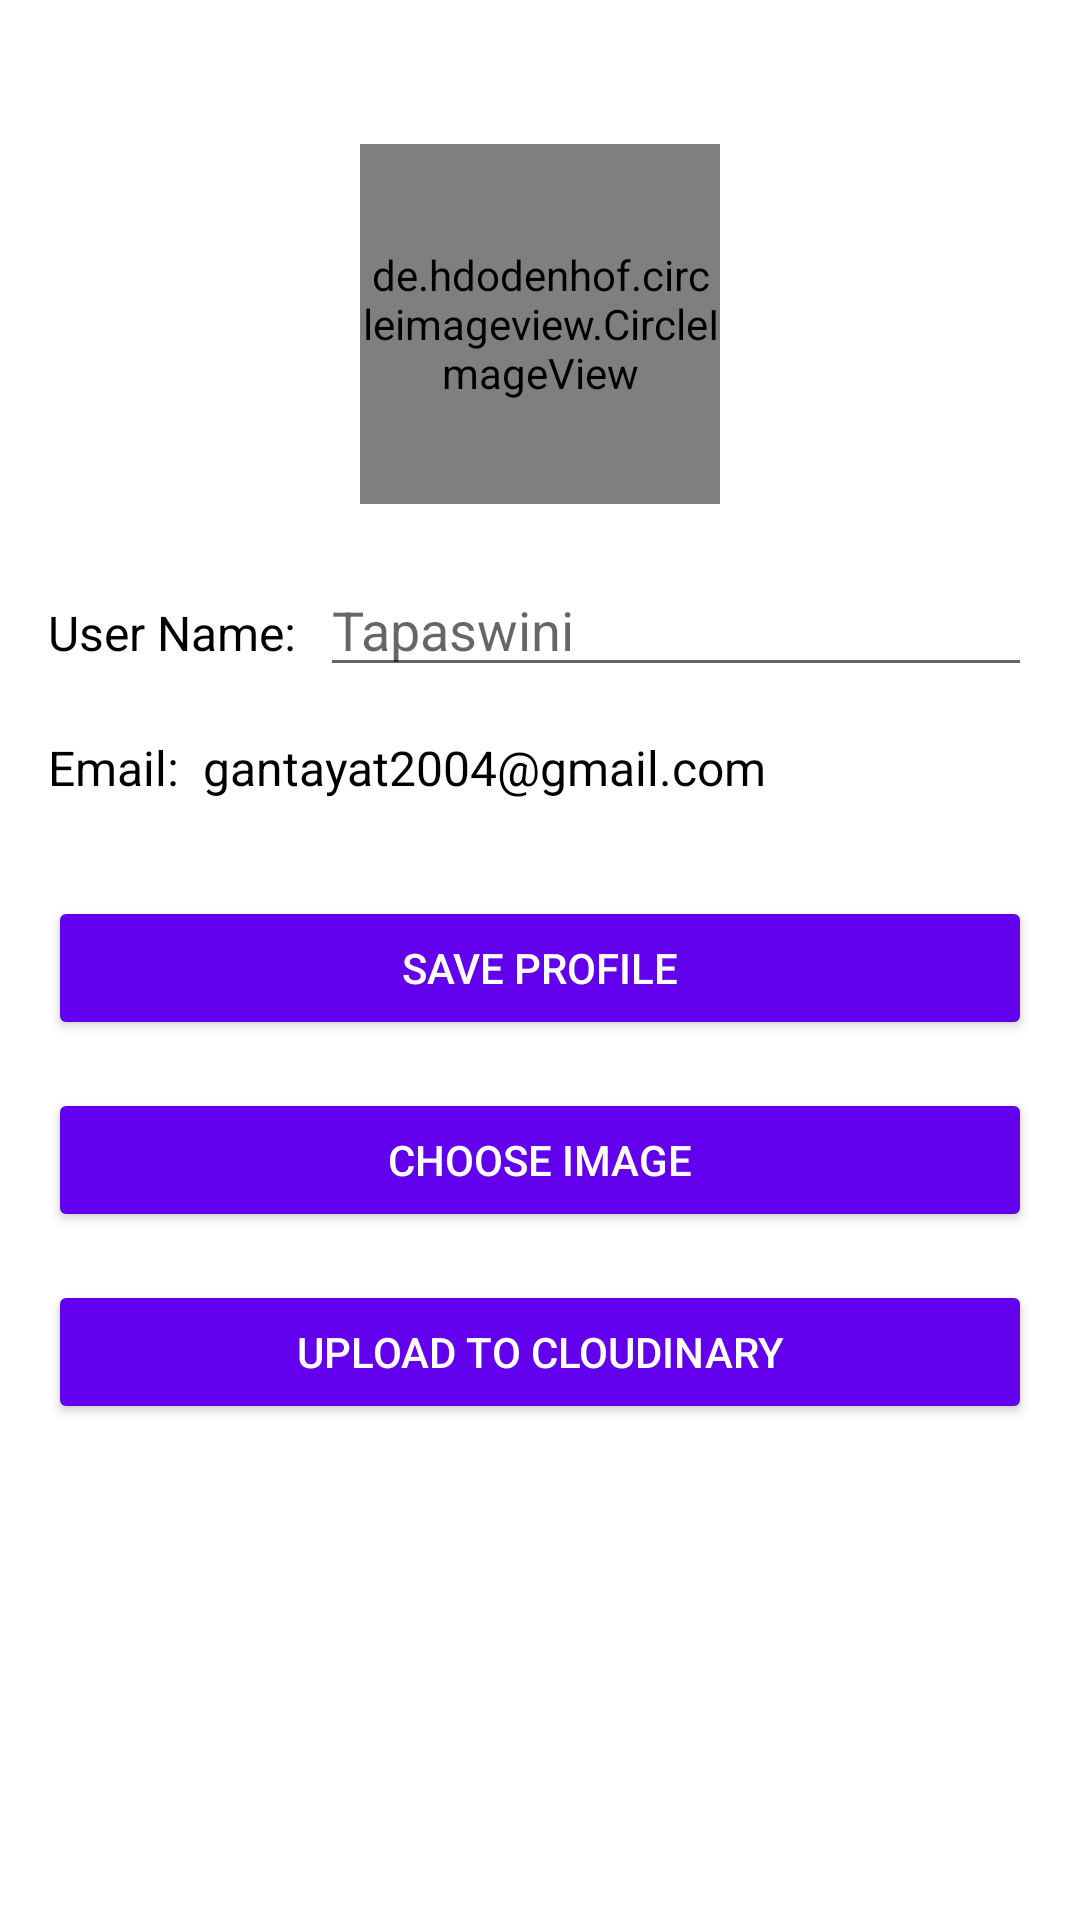

Produce the Android XML layout that renders to this screen, including the resource entries it uses.
<!-- AndroidManifest.xml: application theme Theme.TrendsyApp -->
<!-- res/layout/fragment_profile.xml -->
<?xml version="1.0" encoding="utf-8"?>
<androidx.constraintlayout.widget.ConstraintLayout xmlns:android="http://schemas.android.com/apk/res/android"
    xmlns:app="http://schemas.android.com/apk/res-auto"
    xmlns:tools="http://schemas.android.com/tools"
    android:layout_width="match_parent"
    android:layout_height="match_parent"
    android:padding="16dp"
    tools:context=".ProfileFragment">

    <de.hdodenhof.circleimageview.CircleImageView
        android:id="@+id/profileImageView"
        android:layout_width="120dp"
        android:layout_height="120dp"
        android:layout_marginTop="32dp"
        android:src="@drawable/ic_default_profile_pic"
        app:civ_border_color="@color/purple_200"
        app:civ_border_width="2dp"
        app:layout_constraintEnd_toEndOf="parent"
        app:layout_constraintStart_toStartOf="parent"
        app:layout_constraintTop_toTopOf="parent" />

    <TextView
        android:id="@+id/userNameLabel"
        android:layout_width="wrap_content"
        android:layout_height="wrap_content"
        android:layout_marginTop="32dp"
        android:text="User Name:"
        android:textColor="@android:color/black"
        android:textSize="16sp"
        app:layout_constraintStart_toStartOf="parent"
        app:layout_constraintTop_toBottomOf="@id/profileImageView" />

    <EditText
        android:id="@+id/userNameEditText"
        android:layout_width="0dp"
        android:layout_height="wrap_content"
        android:layout_marginStart="8dp"
        android:hint="Tapaswini"
        android:inputType="textPersonName"
        android:singleLine="true"
        app:layout_constraintBaseline_toBaselineOf="@id/userNameLabel"
        app:layout_constraintEnd_toEndOf="parent"
        app:layout_constraintStart_toEndOf="@id/userNameLabel" />

    <TextView
        android:id="@+id/emailLabel"
        android:layout_width="wrap_content"
        android:layout_height="wrap_content"
        android:layout_marginTop="16dp"
        android:text="Email:"
        android:textColor="@android:color/black"
        android:textSize="16sp"
        app:layout_constraintStart_toStartOf="parent"
        app:layout_constraintTop_toBottomOf="@id/userNameEditText" />

    <TextView
        android:id="@+id/emailTextView"
        android:layout_width="0dp"
        android:layout_height="wrap_content"
        android:layout_marginStart="8dp"
        android:text="gantayat2004@gmail.com"
        android:textColor="@android:color/black"
        android:textSize="16sp"
        app:layout_constraintBaseline_toBaselineOf="@id/emailLabel"
        app:layout_constraintEnd_toEndOf="parent"
        app:layout_constraintStart_toEndOf="@id/emailLabel" />

    <Button
        android:id="@+id/saveProfileButton"
        android:layout_width="0dp"
        android:layout_height="wrap_content"
        android:layout_marginTop="32dp"
        android:backgroundTint="@color/purple_500"
        android:text="SAVE PROFILE"
        android:textColor="@android:color/white"
        app:layout_constraintEnd_toEndOf="parent"
        app:layout_constraintStart_toStartOf="parent"
        app:layout_constraintTop_toBottomOf="@id/emailTextView" />

    <Button
        android:id="@+id/chooseImageButton"
        android:layout_width="0dp"
        android:layout_height="wrap_content"
        android:layout_marginTop="16dp"
        android:backgroundTint="@color/purple_500"
        android:text="CHOOSE IMAGE"
        android:textColor="@android:color/white"
        app:layout_constraintEnd_toEndOf="parent"
        app:layout_constraintStart_toStartOf="parent"
        app:layout_constraintTop_toBottomOf="@id/saveProfileButton" />

    <Button
        android:id="@+id/uploadToCloudinaryButton"
        android:layout_width="0dp"
        android:layout_height="wrap_content"
        android:layout_marginTop="16dp"
        android:backgroundTint="@color/purple_500"
        android:text="UPLOAD TO CLOUDINARY"
        android:textColor="@android:color/white"
        app:layout_constraintEnd_toEndOf="parent"
        app:layout_constraintStart_toStartOf="parent"
        app:layout_constraintTop_toBottomOf="@id/chooseImageButton" />

</androidx.constraintlayout.widget.ConstraintLayout>
<!-- resources referenced by this layout -->
<resources>
  <color name="purple_200">#FFBB86FC</color>
  <color name="purple_500">#FF6200EE</color>
  <style name="Theme.TrendsyApp" parent="Theme.MaterialComponents.DayNight.NoActionBar">
          
          <item name="colorPrimary">@color/purple_500</item>
          <item name="colorPrimaryVariant">@color/purple_700</item>
          <item name="colorOnPrimary">@color/white</item>
          
          <item name="colorSecondary">@color/teal_200</item>
          <item name="colorSecondaryVariant">@color/teal_700</item>
          <item name="colorOnSecondary">@color/black</item>
          
          <item name="android:statusBarColor" tools:targetApi="l">?attr/colorPrimaryVariant</item>
          
      </style>
  <color name="purple_700">#FF3700B3</color>
  <color name="white">#FFFFFFFF</color>
  <color name="teal_200">#FF03DAC5</color>
  <color name="teal_700">#FF018786</color>
  <color name="black">#FF000000</color>
</resources>
